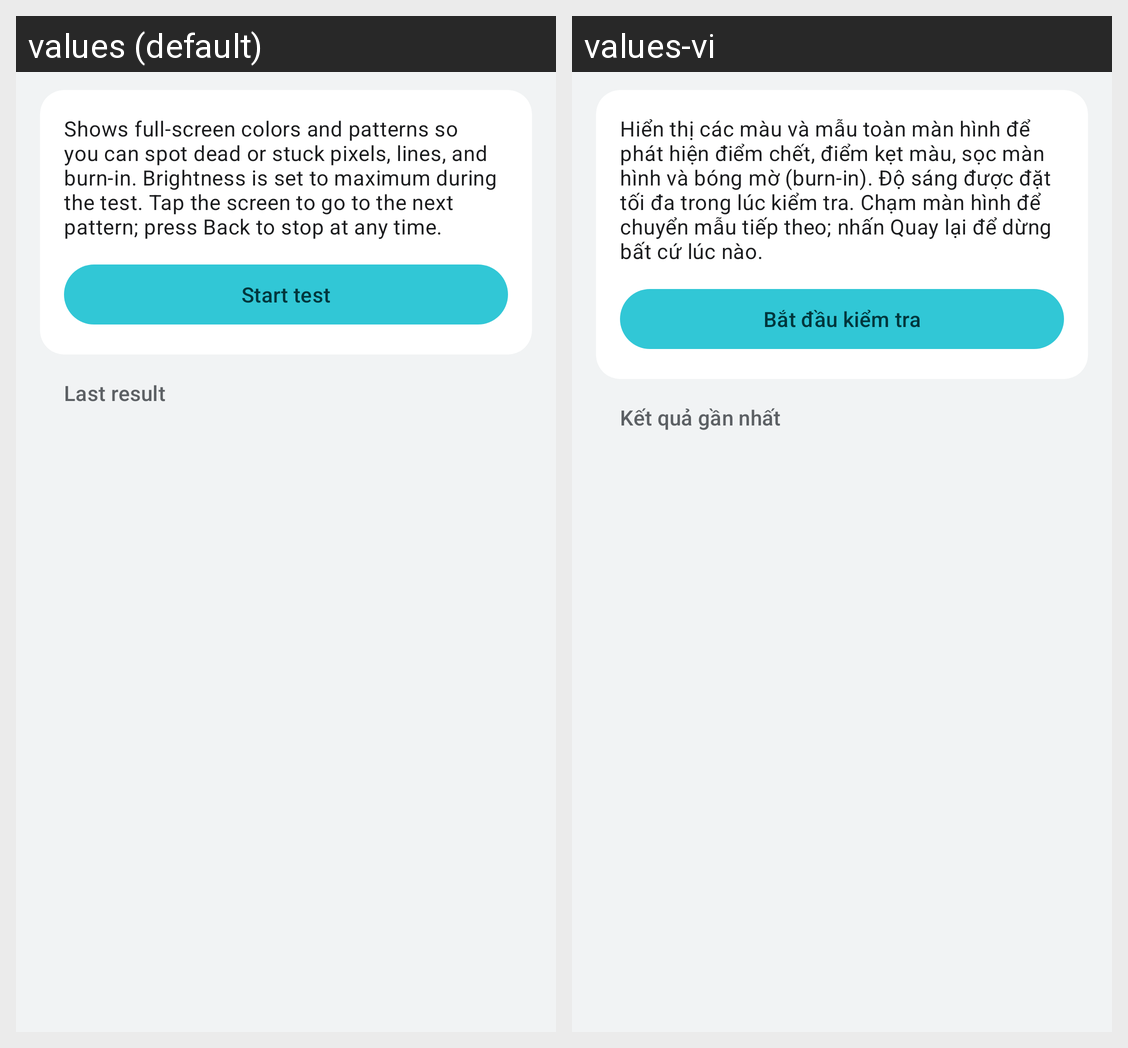

This grid shows one Android layout under two languages. Give, for every string resource on the screen, its name, the default text and each shown locale's text.
Android screen res/layout/fragment_screen_test.xml rendered under 2 locales, left to right: values (default), values-vi. Device: Nexus 5 (rendered at 1080×1920; each locale shown at half size, 540×960, under a caption strip naming it); theme Theme.DeviceInfo.ScreenTest.
Strings drawn on this screen, with the default value and each locale's value (text and hints the layout hard-codes, and strings that could not be matched under every locale, appear in the picture but are not listed):

screen_test_description
  values: Shows full-screen colors and patterns so you can spot dead or stuck pixels, lines, and burn-in. Brightness is set to maximum during the test. Tap the screen to go to the next pattern; press Back to stop at any time.
  values-vi: Hiển thị các màu và mẫu toàn màn hình để phát hiện điểm chết, điểm kẹt màu, sọc màn hình và bóng mờ (burn-in). Độ sáng được đặt tối đa trong lúc kiểm tra. Chạm màn hình để chuyển mẫu tiếp theo; nhấn Quay lại để dừng bất cứ lúc nào.

screen_test_start
  values: Start test
  values-vi: Bắt đầu kiểm tra

screen_test_last_result
  values: Last result
  values-vi: Kết quả gần nhất
